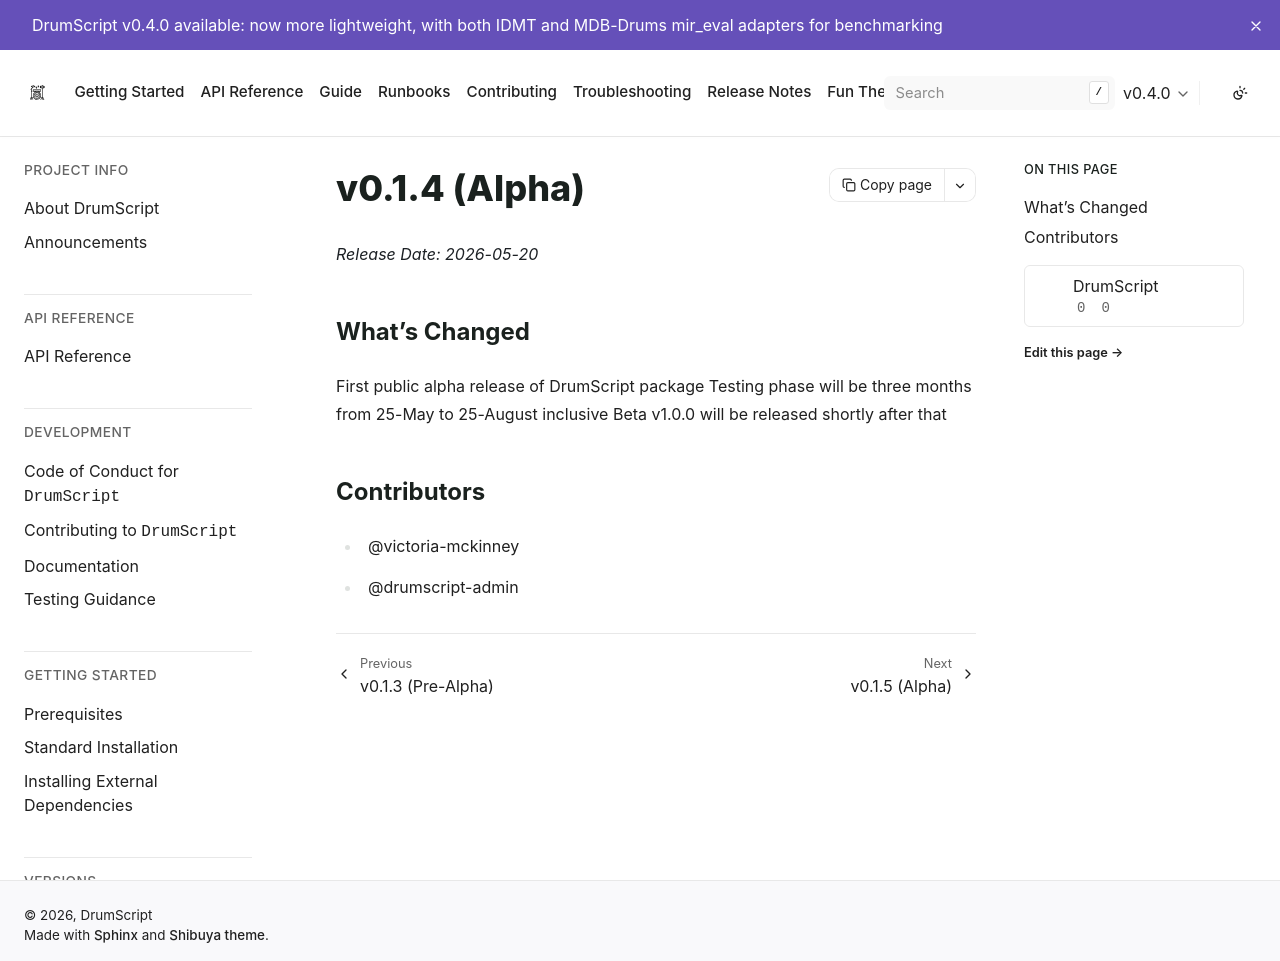

repository: DrumScript/DrumScript · page: v0.4.0/release_notes/0.1.4.html · generator: sphinx

# v0.1.4 (Alpha)

*Release Date: 2026-05-20*

## What's Changed
First public alpha release of DrumScript package
Testing phase will be three months from 25-May to 25-August inclusive
Beta v1.0.0 will be released shortly after that

## Contributors
* @victoria-mckinney
* @drumscript-admin
